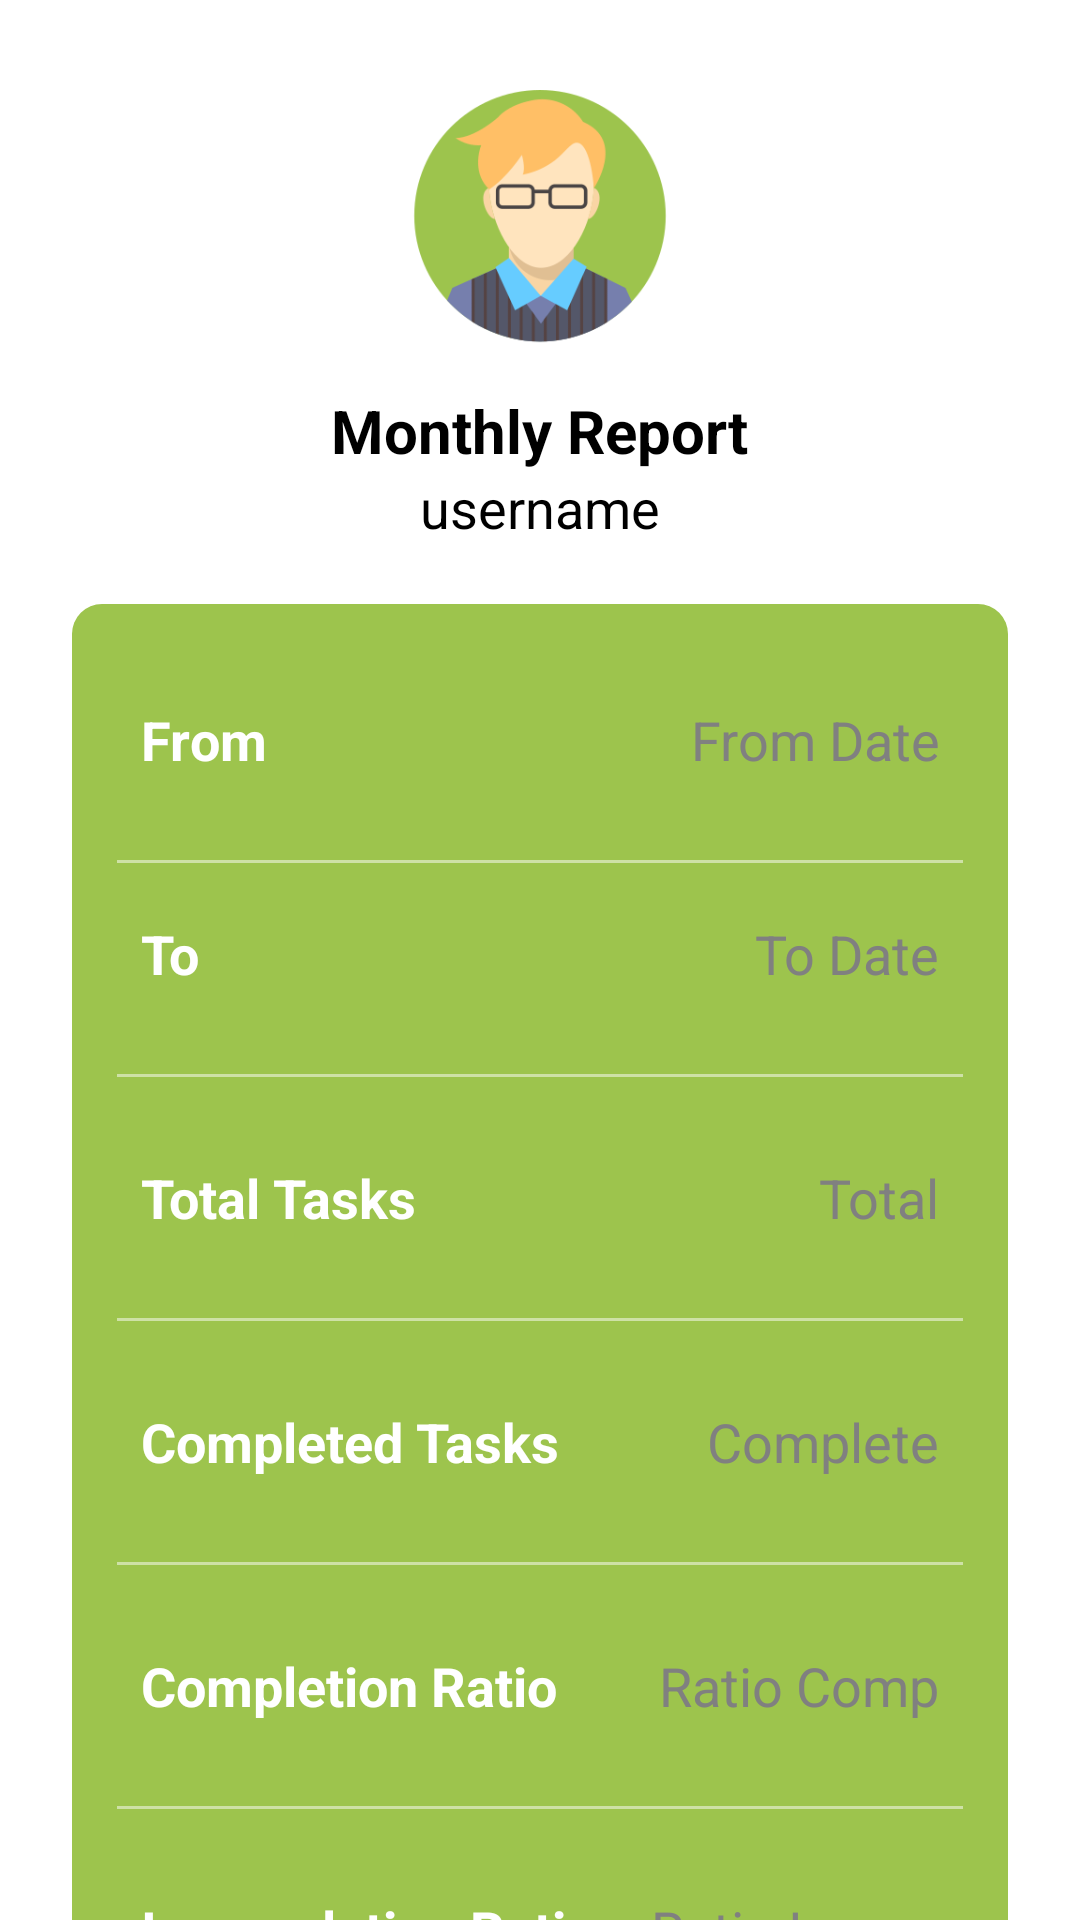

Write the Android layout XML for this screen, with the resource values it uses.
<!-- AndroidManifest.xml: application theme Theme.AgriSite -->
<!-- res/layout/report_item.xml -->
<?xml version="1.0" encoding="utf-8"?>
<androidx.constraintlayout.widget.ConstraintLayout xmlns:android="http://schemas.android.com/apk/res/android"
    xmlns:app="http://schemas.android.com/apk/res-auto"
    android:orientation="vertical"
    android:layout_width="match_parent"
    android:layout_height="wrap_content"
    android:background="@color/white">

    <ImageView
        android:layout_width="90dp"
        android:layout_height="90dp"
        android:id="@+id/profileImg"
        android:layout_marginTop="30dp"
        android:src="@drawable/profile_fo"
        app:layout_constraintEnd_toEndOf="parent"
        app:layout_constraintStart_toStartOf="parent"
        app:layout_constraintTop_toTopOf="parent"/>

    <TextView
        android:layout_width="wrap_content"
        android:layout_height="wrap_content"
        android:id="@+id/titleName"
        android:layout_marginTop="10dp"
        android:text="Monthly Report"
        android:textColor="@color/black"
        android:textSize="20sp"
        android:textStyle="bold"
        app:layout_constraintEnd_toEndOf="@id/profileImg"
        app:layout_constraintStart_toStartOf="@id/profileImg"
        app:layout_constraintTop_toBottomOf="@id/profileImg"/>

    <TextView
        android:layout_width="wrap_content"
        android:layout_height="wrap_content"
        android:id="@+id/ReportFoName"
        android:text="username"
        android:textColor="@color/black"
        android:textSize="18sp"
        app:layout_constraintEnd_toEndOf="@id/titleName"
        app:layout_constraintStart_toStartOf="@id/titleName"
        app:layout_constraintTop_toBottomOf="@id/titleName"/>

    <LinearLayout
        android:layout_width="match_parent"
        android:layout_height="wrap_content"
        android:id="@+id/linearLayout"
        android:orientation="vertical"
        android:padding="5dp"
        android:background="@drawable/cat_background"
        android:layout_marginStart="24dp"
        android:layout_marginEnd="24dp"
        android:layout_marginTop="20dp"
        app:layout_constraintEnd_toEndOf="parent"
        app:layout_constraintStart_toStartOf="parent"
        app:layout_constraintTop_toBottomOf="@+id/ReportFoName">

        

        <LinearLayout
            android:layout_width="match_parent"
            android:layout_height="match_parent"
            android:padding="8dp"
            android:layout_marginLeft="10dp"
            android:layout_marginRight="10dp"
            android:layout_marginBottom="10dp"
            android:layout_marginTop="20dp"
            android:orientation="horizontal">

            <TextView
                android:layout_width="wrap_content"
                android:layout_height="wrap_content"
                android:id="@+id/from"
                android:layout_weight="1"
                android:text="From"
                android:textStyle="bold"
                android:textColor="@color/white"
                android:textSize="18sp"/>

            <TextView
                android:layout_width="wrap_content"
                android:layout_height="wrap_content"
                android:id="@+id/ReportFrom"
                android:text="From Date"
                android:layout_weight="1"
                android:textAlignment="viewEnd"
                android:textColor="@color/grey"
                android:textSize="18sp"/>

        </LinearLayout>


        <androidx.appcompat.widget.AppCompatImageView
            android:layout_width="match_parent"
            android:layout_height="1dp"
            android:layout_margin="10dp"
            android:alpha="0.5"
            android:background="@color/white"/>

        
        <LinearLayout
            android:layout_width="match_parent"
            android:layout_height="match_parent"
            android:padding="8dp"
            android:layout_marginLeft="10dp"
            android:layout_marginRight="10dp"
            android:layout_marginBottom="10dp"
            android:layout_marginTop="0dp"
            android:orientation="horizontal">

            <TextView
                android:layout_width="wrap_content"
                android:layout_height="wrap_content"
                android:id="@+id/name"
                android:layout_weight="1"
                android:text="To"
                android:textStyle="bold"
                android:textColor="@color/white"
                android:textSize="18sp"/>

            <TextView
                android:layout_width="wrap_content"
                android:layout_height="wrap_content"
                android:id="@+id/ReportTo"
                android:text="To Date"
                android:layout_weight="1"
                android:textAlignment="viewEnd"
                android:textColor="@color/grey"
                android:textSize="18sp"/>

        </LinearLayout>


        <androidx.appcompat.widget.AppCompatImageView
            android:layout_width="match_parent"
            android:layout_height="1dp"
            android:layout_margin="10dp"
            android:alpha="0.5"
            android:background="@color/white"/>

        
        <LinearLayout
            android:layout_width="match_parent"
            android:layout_height="match_parent"
            android:layout_margin="10dp"
            android:padding="8dp"
            android:orientation="horizontal">

            <TextView
                android:layout_width="wrap_content"
                android:layout_height="wrap_content"
                android:id="@+id/All"
                android:layout_weight="1"
                android:text="Total Tasks"
                android:textStyle="bold"
                android:textColor="@color/white"
                android:textSize="18sp"/>

            <TextView
                android:layout_width="wrap_content"
                android:layout_height="wrap_content"
                android:id="@+id/total_tasks"
                android:text="Total"
                android:layout_weight="1"
                android:textAlignment="viewEnd"
                android:textColor="@color/grey"
                android:textSize="18sp"/>

        </LinearLayout>


        <androidx.appcompat.widget.AppCompatImageView
            android:layout_width="match_parent"
            android:layout_height="1dp"
            android:layout_margin="10dp"
            android:alpha="0.5"
            android:background="@color/white"/>

        <LinearLayout
            android:layout_width="match_parent"
            android:layout_height="match_parent"
            android:layout_margin="10dp"
            android:padding="8dp"
            android:orientation="horizontal">

            <TextView
                android:layout_width="wrap_content"
                android:layout_height="wrap_content"
                android:id="@+id/email"
                android:layout_weight="1"
                android:text="Completed Tasks"
                android:textStyle="bold"
                android:textColor="@color/white"
                android:textSize="18sp"/>

            <TextView
                android:layout_width="wrap_content"
                android:layout_height="wrap_content"
                android:id="@+id/completed_tasks"
                android:text="Complete"
                android:layout_weight="1"
                android:textAlignment="viewEnd"
                android:textColor="@color/grey"
                android:textSize="18sp"/>

        </LinearLayout>

        <androidx.appcompat.widget.AppCompatImageView
            android:layout_width="match_parent"
            android:layout_height="1dp"
            android:layout_margin="10dp"
            android:alpha="0.5"
            android:background="@color/white"/>

        <LinearLayout
            android:layout_width="match_parent"
            android:layout_height="match_parent"
            android:layout_margin="10dp"
            android:padding="8dp"
            android:orientation="horizontal">

            <TextView
                android:layout_width="wrap_content"
                android:layout_height="wrap_content"
                android:id="@+id/username"
                android:layout_weight="1"
                android:text="Completion Ratio"
                android:textStyle="bold"
                android:textColor="@color/white"
                android:textSize="18sp"/>

            <TextView
                android:layout_width="wrap_content"
                android:layout_height="wrap_content"
                android:id="@+id/completion_ratio"
                android:text="Ratio Comp"
                android:layout_weight="1"
                android:textAlignment="viewEnd"
                android:textColor="@color/grey"
                android:textSize="18sp"/>

        </LinearLayout>

        <androidx.appcompat.widget.AppCompatImageView
            android:layout_width="match_parent"
            android:layout_height="1dp"
            android:layout_margin="10dp"
            android:alpha="0.5"
            android:background="@color/white"/>

        <LinearLayout
            android:layout_width="match_parent"
            android:layout_height="match_parent"
            android:layout_margin="10dp"
            android:padding="8dp"
            android:orientation="horizontal">

            <TextView
                android:layout_width="wrap_content"
                android:layout_height="wrap_content"
                android:id="@+id/pp"
                android:layout_weight="1"
                android:text="Incompletion Ratio"
                android:textStyle="bold"
                android:textColor="@color/white"
                android:textSize="18sp"/>

            <TextView
                android:layout_width="wrap_content"
                android:layout_height="wrap_content"
                android:id="@+id/incompletion_ratio"
                android:text="Ratio Incom"
                android:layout_weight="1"
                android:textAlignment="viewEnd"
                android:textColor="@color/grey"
                android:textSize="18sp"/>
        </LinearLayout>
    </LinearLayout>

</androidx.constraintlayout.widget.ConstraintLayout>

<!-- resources referenced by this layout -->
<resources>
  <color name="black">#FF000000</color>
  <color name="grey">#808080</color>
  <color name="white">#FFFFFFFF</color>
  <!-- drawable cat_background (drawable) -->
  <?xml version="1.0" encoding="utf-8"?>
  <selector xmlns:android="http://schemas.android.com/apk/res/android">
      <item>
          <shape android:shape="rectangle">
              <solid android:color="#9DC44D"/>
              <corners android:radius="10dp"/>
  
          </shape>
      </item>
  </selector>
  <!-- drawable profile_fo: png bitmap (drawable, 17475 bytes) -->
  <style name="Theme.AgriSite" parent="Base.Theme.AgriSite" />
  <style name="Base.Theme.AgriSite" parent="Theme.Material3.DayNight.NoActionBar">
  
          
          
      </style>
</resources>
